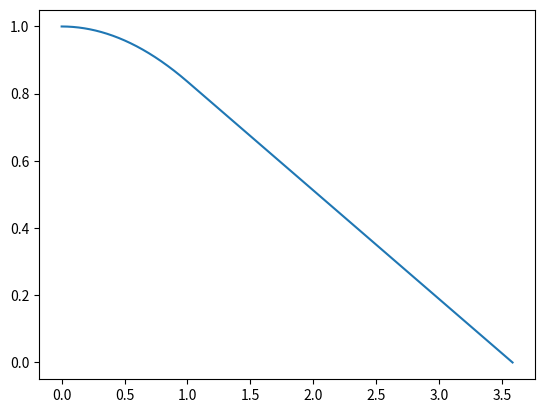

This chart was generated by the following Python code:
#ASTR5400 term project
#author: Lingjian Chen

import numpy as np
import matplotlib.pyplot as plt

n=3

def f(z):
    return 1 - (1/6.)*z**2 + (n/1200.)*z**4

def df(z):
    return  - (1 / 3.) * z  + (n*4 / 1200.) * z ** 3

#taylor expansion region
z = np.linspace(0,1,1000)
w = f(z)
dw_dz = df(z)

z_now = z[-1]
w_now = w[-1]
dw_dz_now = dw_dz[-1]

while w_now>0:
    z_prev = z_now
    w_prev = w_now
    dw_dz_prev = dw_dz_now

    z_now = z_prev + 0.0001
    w_now = w_prev + dw_dz_prev*0.0001
    #dw_dz_now = (w_now - w_prev)/(z_now - z_prev)

    z = np.append(z, z_now)
    w = np.append(w, w_now)

plt.plot(z,w)
plt.show()
